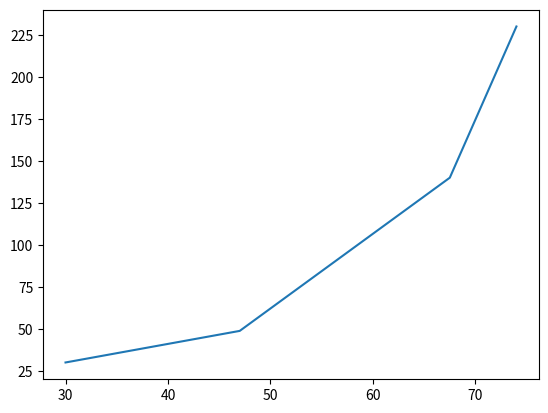

Generate this figure with matplotlib:
import matplotlib.pyplot as plt
height = [74, 67.5, 47, 30] #in inches
weight = [230, 140, 48.8, 30] #in lbs
plt.plot(height, weight)
plt.show()